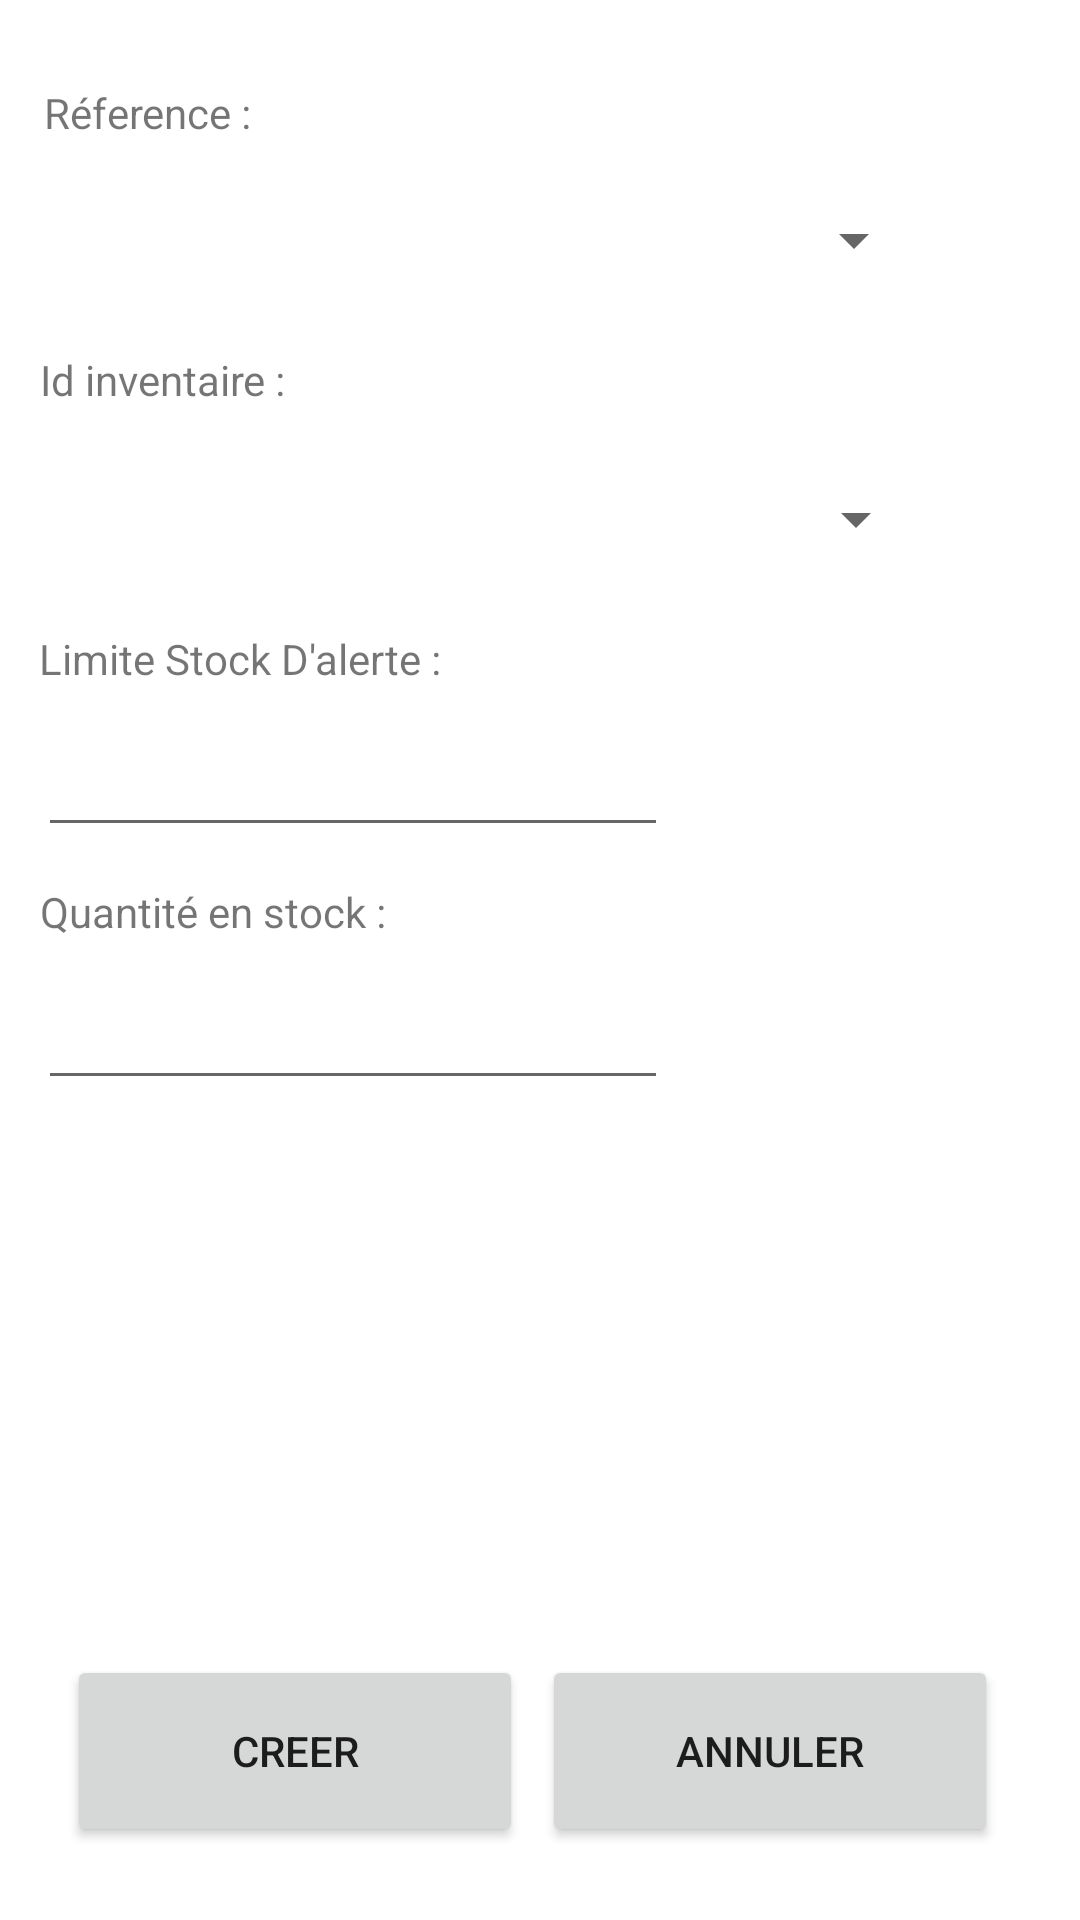

Android layout source for this screen:
<!-- AndroidManifest.xml: application theme Theme.StockOmatic -->
<!-- res/layout/activity_prod_invent_create.xml -->
<?xml version="1.0" encoding="utf-8"?>
<androidx.constraintlayout.widget.ConstraintLayout xmlns:android="http://schemas.android.com/apk/res/android"
    xmlns:app="http://schemas.android.com/apk/res-auto"
    xmlns:tools="http://schemas.android.com/tools"
    android:layout_width="match_parent"
    android:layout_height="match_parent"
    tools:context=".ProdInventCreate">


    <TextView
        android:id="@+id/txtTitreAddIdProd"
        android:layout_width="wrap_content"
        android:layout_height="wrap_content"
        android:layout_marginTop="28dp"
        android:text="Réference :"
        app:layout_constraintEnd_toEndOf="parent"
        app:layout_constraintHorizontal_bias="0.05"
        app:layout_constraintStart_toStartOf="parent"
        app:layout_constraintTop_toTopOf="parent" />

    <TextView
        android:id="@+id/txtTitreAddIdIvent"
        android:layout_width="wrap_content"
        android:layout_height="wrap_content"
        android:layout_marginTop="12dp"
        android:text="Id inventaire :"
        app:layout_constraintEnd_toEndOf="parent"
        app:layout_constraintHorizontal_bias="0.048"
        app:layout_constraintStart_toStartOf="parent"
        app:layout_constraintTop_toBottomOf="@+id/spinLibelleProduitAddProdInvent" />

    <TextView
        android:id="@+id/txtTitreAddLimiteStockAlert"
        android:layout_width="wrap_content"
        android:layout_height="wrap_content"
        android:layout_marginTop="12dp"
        android:text="Limite Stock D'alerte :"
        app:layout_constraintEnd_toEndOf="parent"
        app:layout_constraintHorizontal_bias="0.057"
        app:layout_constraintStart_toStartOf="parent"
        app:layout_constraintTop_toBottomOf="@+id/spinLibelleInventaireAddProdInvent" />

    <EditText
        android:id="@+id/txtAddLimiteStockAlert"
        android:layout_width="wrap_content"
        android:layout_height="wrap_content"
        android:layout_marginTop="12dp"
        android:ems="10"
        android:inputType="numberDecimal"
        app:layout_constraintEnd_toEndOf="parent"
        app:layout_constraintHorizontal_bias="0.084"
        app:layout_constraintStart_toStartOf="parent"
        app:layout_constraintTop_toBottomOf="@+id/txtTitreAddLimiteStockAlert" />

    <TextView
        android:id="@+id/txtTitreAddQteStock"
        android:layout_width="wrap_content"
        android:layout_height="wrap_content"
        android:layout_marginTop="12dp"
        android:text="Quantité en stock :"
        app:layout_constraintEnd_toEndOf="parent"
        app:layout_constraintHorizontal_bias="0.054"
        app:layout_constraintStart_toStartOf="parent"
        app:layout_constraintTop_toBottomOf="@+id/txtAddLimiteStockAlert" />

    <EditText
        android:id="@+id/txtAddQteStock"
        android:layout_width="wrap_content"
        android:layout_height="wrap_content"
        android:layout_marginTop="12dp"
        android:ems="10"
        android:inputType="numberDecimal"
        app:layout_constraintEnd_toEndOf="parent"
        app:layout_constraintHorizontal_bias="0.084"
        app:layout_constraintStart_toStartOf="parent"
        app:layout_constraintTop_toBottomOf="@+id/txtTitreAddQteStock" />

    <Button
        android:id="@+id/btnCancelProdInvent"
        android:layout_width="152dp"
        android:layout_height="64dp"
        android:text="ANNULER"
        app:layout_constraintBottom_toBottomOf="parent"
        app:layout_constraintEnd_toEndOf="parent"
        app:layout_constraintHorizontal_bias="0.868"
        app:layout_constraintStart_toStartOf="parent"
        app:layout_constraintTop_toTopOf="parent"
        app:layout_constraintVertical_bias="0.958" />

    <Button
        android:id="@+id/btnAddProdInvent"
        android:layout_width="152dp"
        android:layout_height="64dp"
        android:text="CREER"
        app:layout_constraintBottom_toBottomOf="parent"
        app:layout_constraintEnd_toEndOf="parent"
        app:layout_constraintHorizontal_bias="0.108"
        app:layout_constraintStart_toStartOf="parent"
        app:layout_constraintTop_toTopOf="parent"
        app:layout_constraintVertical_bias="0.958" />

    <Spinner
        android:id="@+id/spinLibelleProduitAddProdInvent"
        android:layout_width="300dp"
        android:layout_height="50dp"
        android:layout_marginTop="8dp"
        app:layout_constraintEnd_toEndOf="parent"
        app:layout_constraintHorizontal_bias="0.144"
        app:layout_constraintStart_toStartOf="parent"
        app:layout_constraintTop_toBottomOf="@+id/txtTitreAddIdProd" />

    <Spinner
        android:id="@+id/spinLibelleInventaireAddProdInvent"
        android:layout_width="300dp"
        android:layout_height="50dp"
        android:layout_marginTop="12dp"
        app:layout_constraintEnd_toEndOf="parent"
        app:layout_constraintHorizontal_bias="0.153"
        app:layout_constraintStart_toStartOf="parent"
        app:layout_constraintTop_toBottomOf="@+id/txtTitreAddIdIvent" />

</androidx.constraintlayout.widget.ConstraintLayout>
<!-- resources referenced by this layout -->
<resources>
  <style name="Theme.StockOmatic" parent="Theme.MaterialComponents.DayNight.DarkActionBar">
          
          <item name="colorPrimary">@color/orange</item>
          <item name="colorPrimaryVariant">@color/orange</item>
          <item name="colorOnPrimary">@color/white</item>
          
          <item name="colorSecondary">@color/orange</item>
          <item name="colorSecondaryVariant">@color/orange</item>
          <item name="colorOnSecondary">@color/white</item>
          
          <item name="android:statusBarColor" tools:targetApi="l">?attr/colorPrimaryVariant</item>
          
      </style>
  <color name="orange">#FCAB34</color>
  <color name="white">#FFFFFFFF</color>
</resources>
